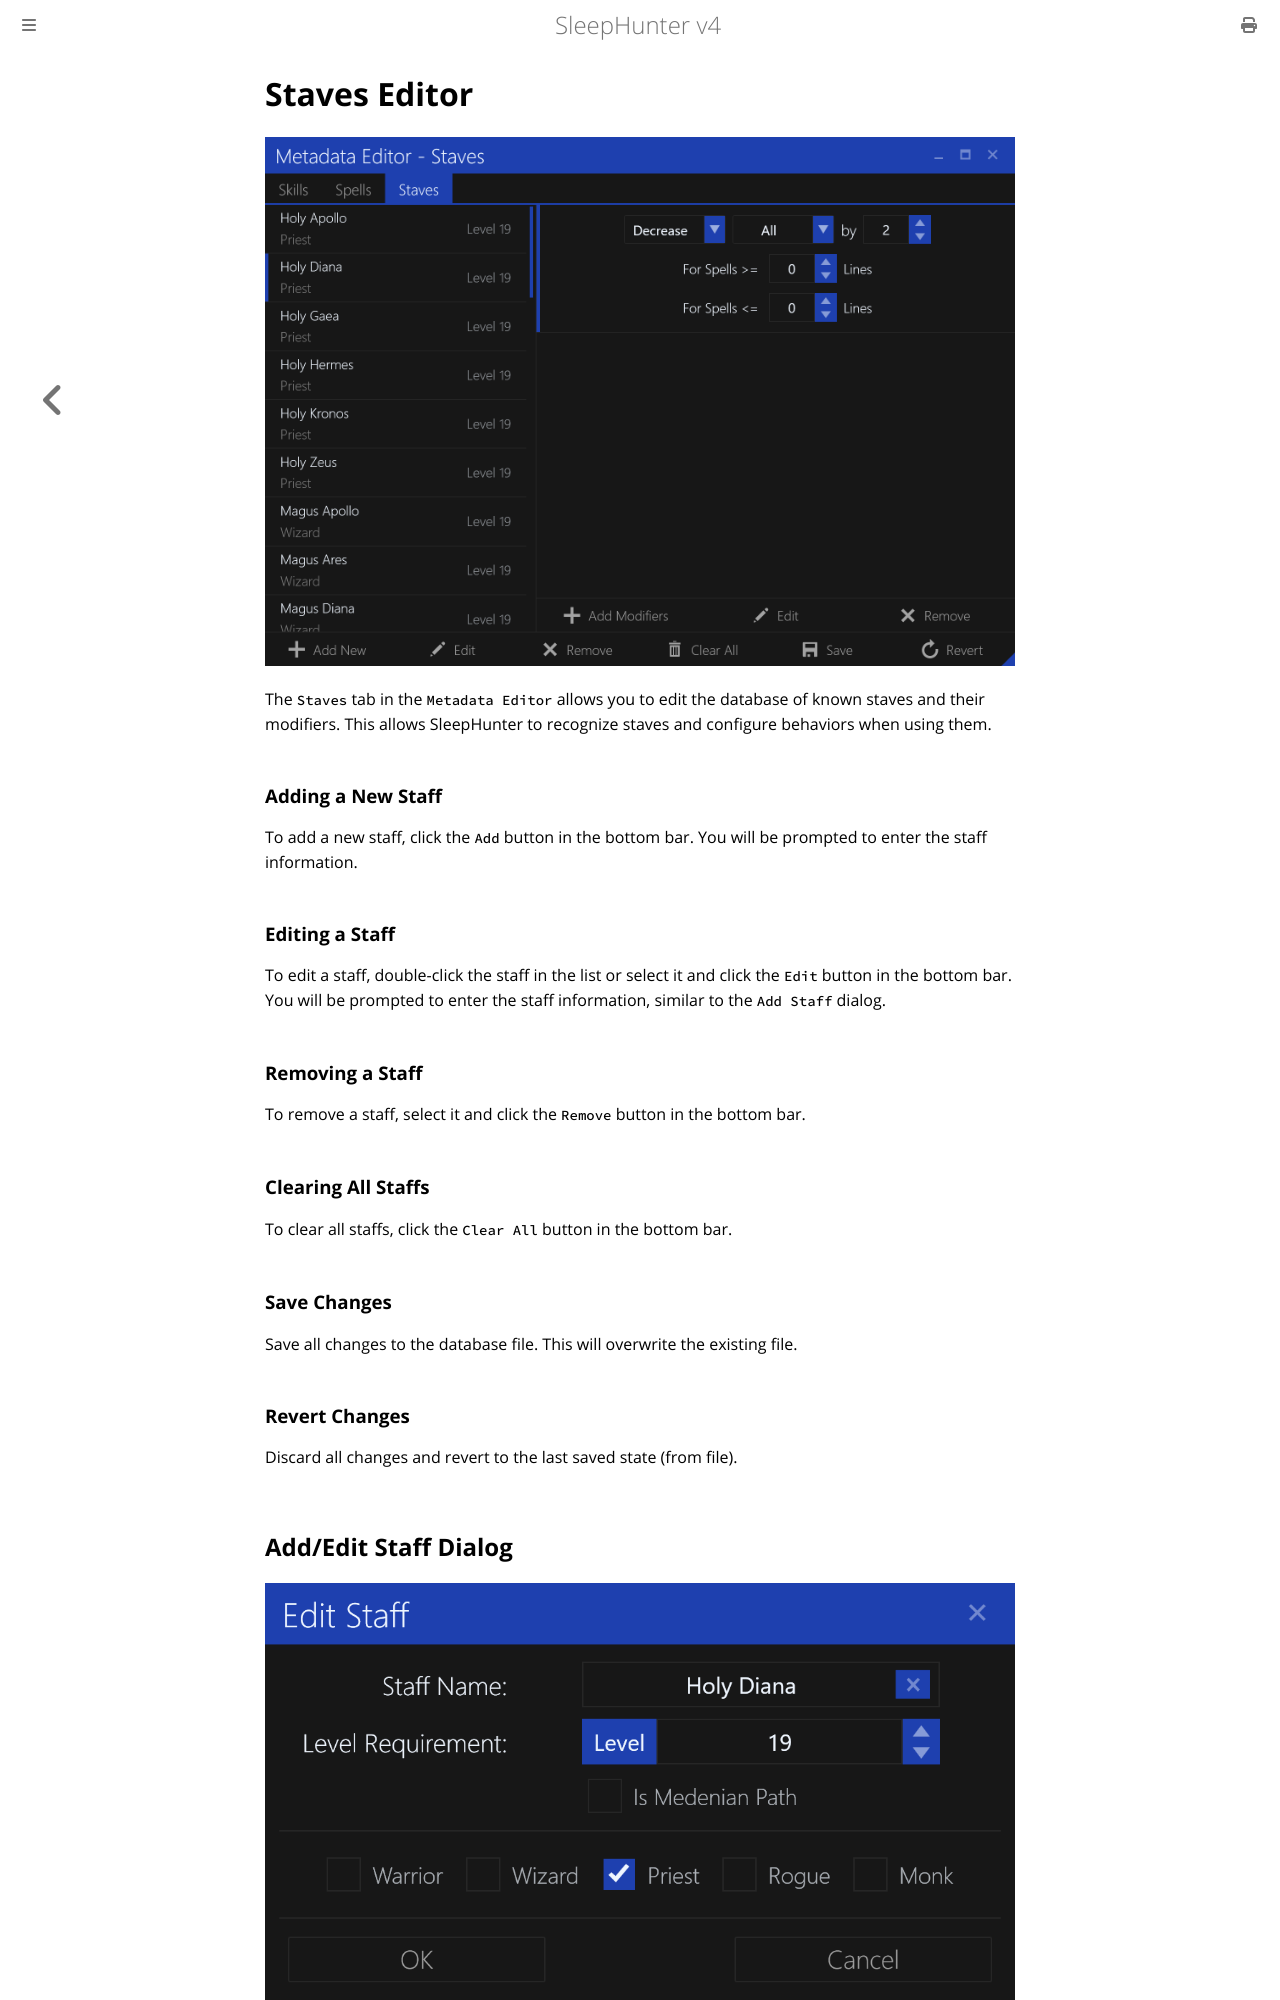

repository: ewrogers/SleepHunter4 · page: metadata-editor/staves-editor.html · generator: mdbook

# Staves Editor

![image](../screenshots/metadata-staves-editor.png)

The `Staves` tab in the `Metadata Editor` allows you to edit the database of known staves and their modifiers.
This allows SleepHunter to recognize staves and configure behaviors when using them.

### Adding a New Staff

To add a new staff, click the `Add` button in the bottom bar. You will be prompted to enter the staff information.

### Editing a Staff

To edit a staff, double-click the staff in the list or select it and click the `Edit` button in the bottom bar.
You will be prompted to enter the staff information, similar to the `Add Staff` dialog.

### Removing a Staff

To remove a staff, select it and click the `Remove` button in the bottom bar.

### Clearing All Staffs

To clear all staffs, click the `Clear All` button in the bottom bar.

### Save Changes

Save all changes to the database file. This will overwrite the existing file.

### Revert Changes

Discard all changes and revert to the last saved state (from file).

## Add/Edit Staff Dialog

![image](../screenshots/metadata-staff-dialog.png)

The `Staff` dialog allows you to enter the information for a staff, either for adding a new staff or editing an existing one.

### Staff Name

The name of the staff. This is the name that will be displayed in the UI.
